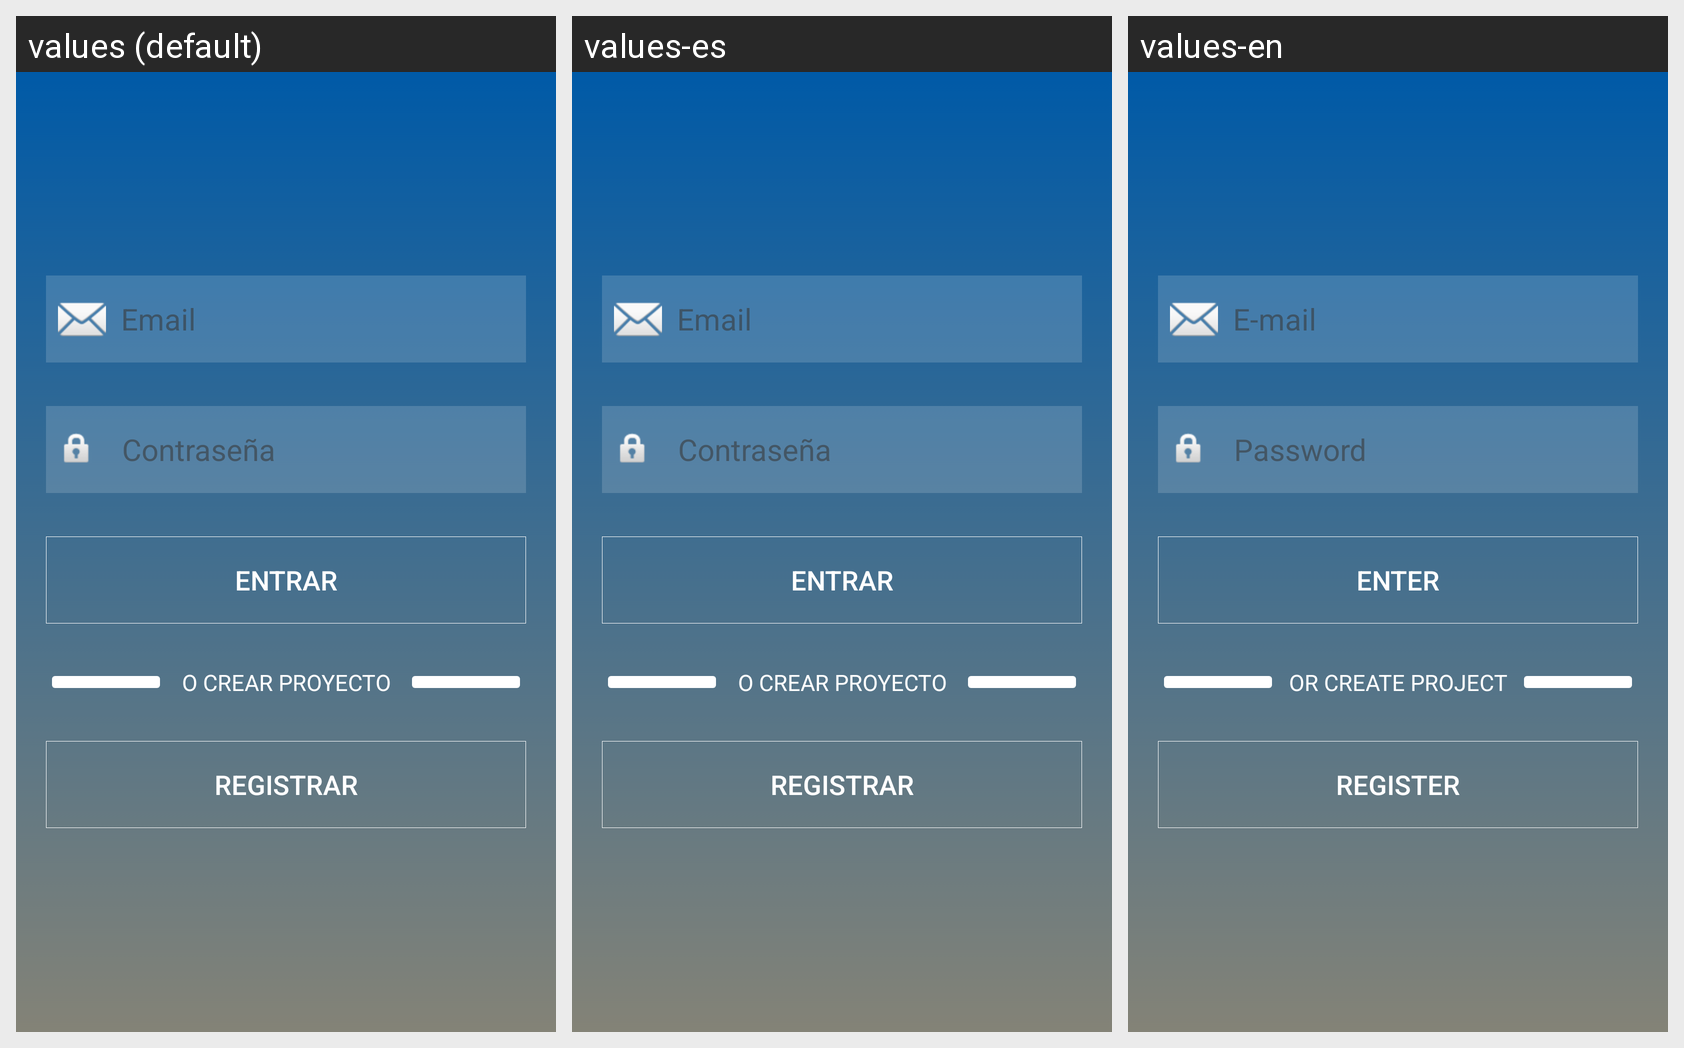

The Android screen above is rendered under several locales of the same app. Produce the string resources it draws, with the default and per-locale values.
Android screen res/layout/fragment_login.xml rendered under 3 locales, left to right: values (default), values-es, values-en. Device: Nexus 5 (rendered at 1080×1920; each locale shown at half size, 540×960, under a caption strip naming it); theme Theme.AppCompat.NoActionBar.
Strings drawn on this screen, with the default value and each locale's value (text and hints the layout hard-codes, and strings that could not be matched under every locale, appear in the picture but are not listed):

txtEmailLogin
  values: Email
  values-es: Email
  values-en: E-mail

txtContrasenyaLogin
  values: Contraseña
  values-es: Contraseña
  values-en: Password

btnEntrar
  values: Entrar
  values-es: Entrar
  values-en: Enter

txtCrearProyectoLogin
  values: O CREAR PROYECTO
  values-es: O CREAR PROYECTO
  values-en: OR CREATE PROJECT

btnRegistro
  values: REGISTRAR
  values-es: REGISTRAR
  values-en: REGISTER
